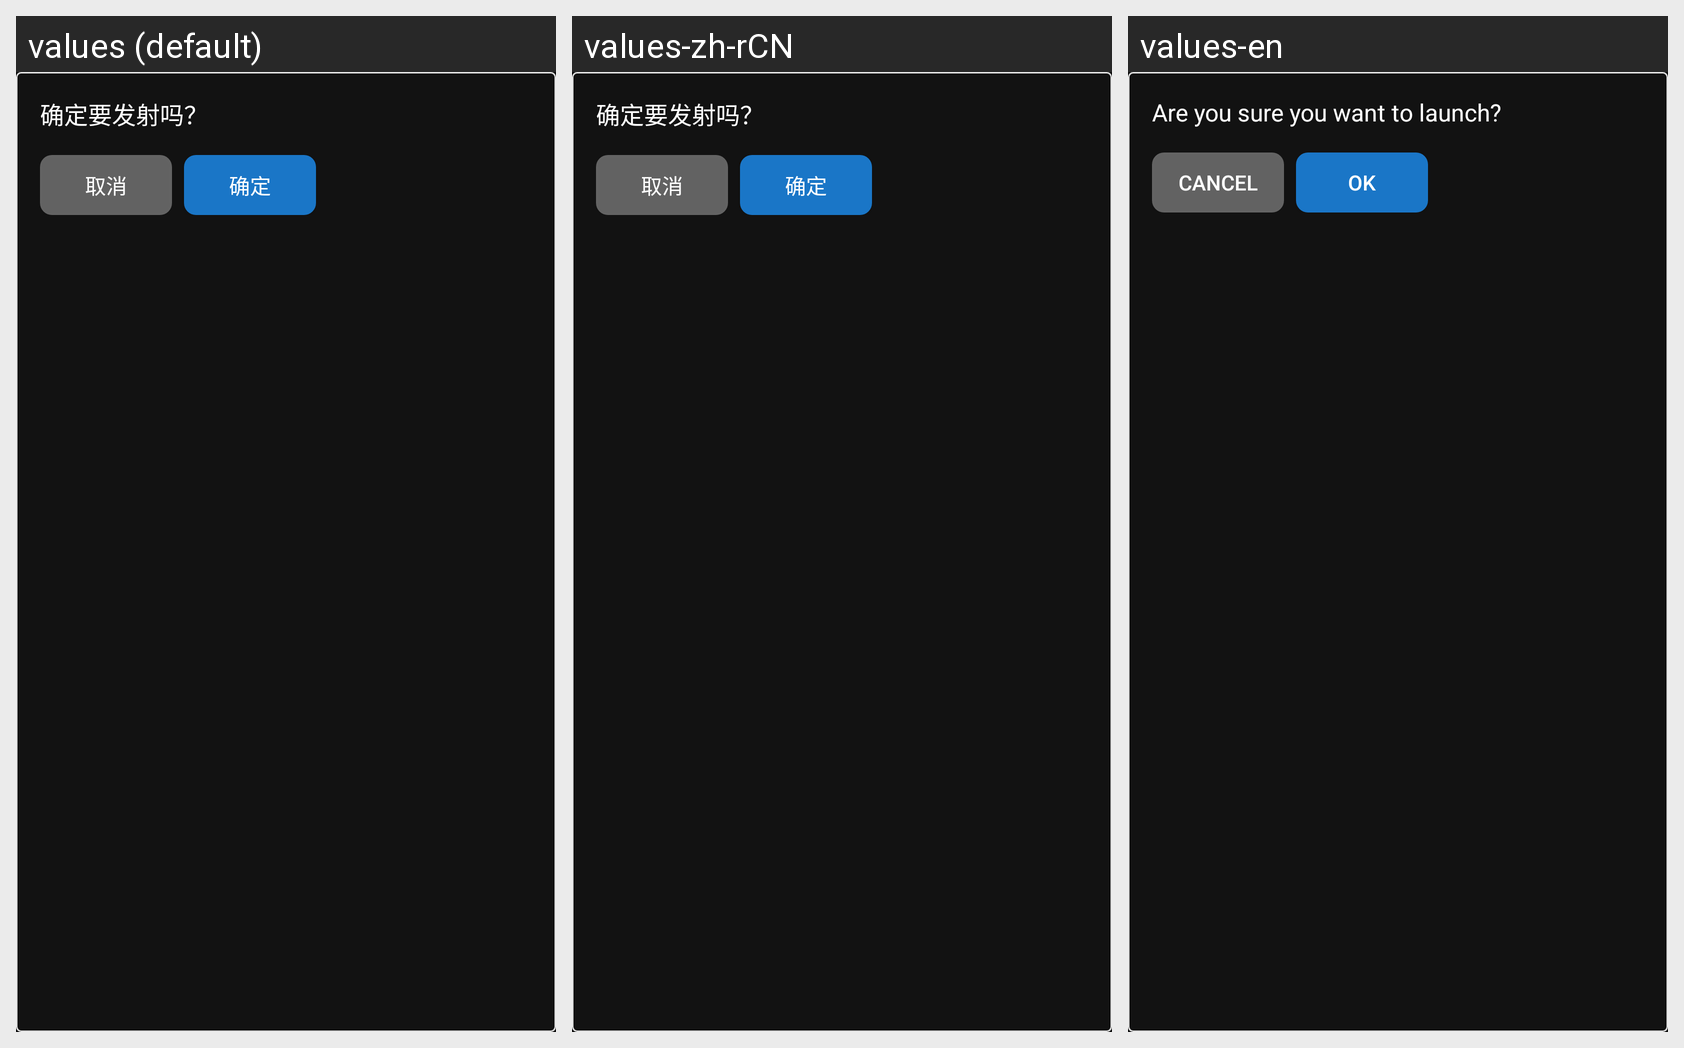

This grid shows one Android layout under several languages. Give, for every string resource on the screen, its name, the default text and each shown locale's text.
Android screen res/layout/popup_confirm.xml rendered under 3 locales, left to right: values (default), values-zh-rCN, values-en. Device: Nexus 5 (rendered at 1080×1920; each locale shown at half size, 540×960, under a caption strip naming it); theme Theme.YikuShoutApp.
Strings drawn on this screen, with the default value and each locale's value (text and hints the layout hard-codes, and strings that could not be matched under every locale, appear in the picture but are not listed):

confirm_launch_message
  values: 确定要发射吗？
  values-zh-rCN: 确定要发射吗？
  values-en: Are you sure you want to launch?

cancel
  values: 取消
  values-zh-rCN: 取消
  values-en: CANCEL

ok
  values: 确定
  values-zh-rCN: 确定
  values-en: OK
